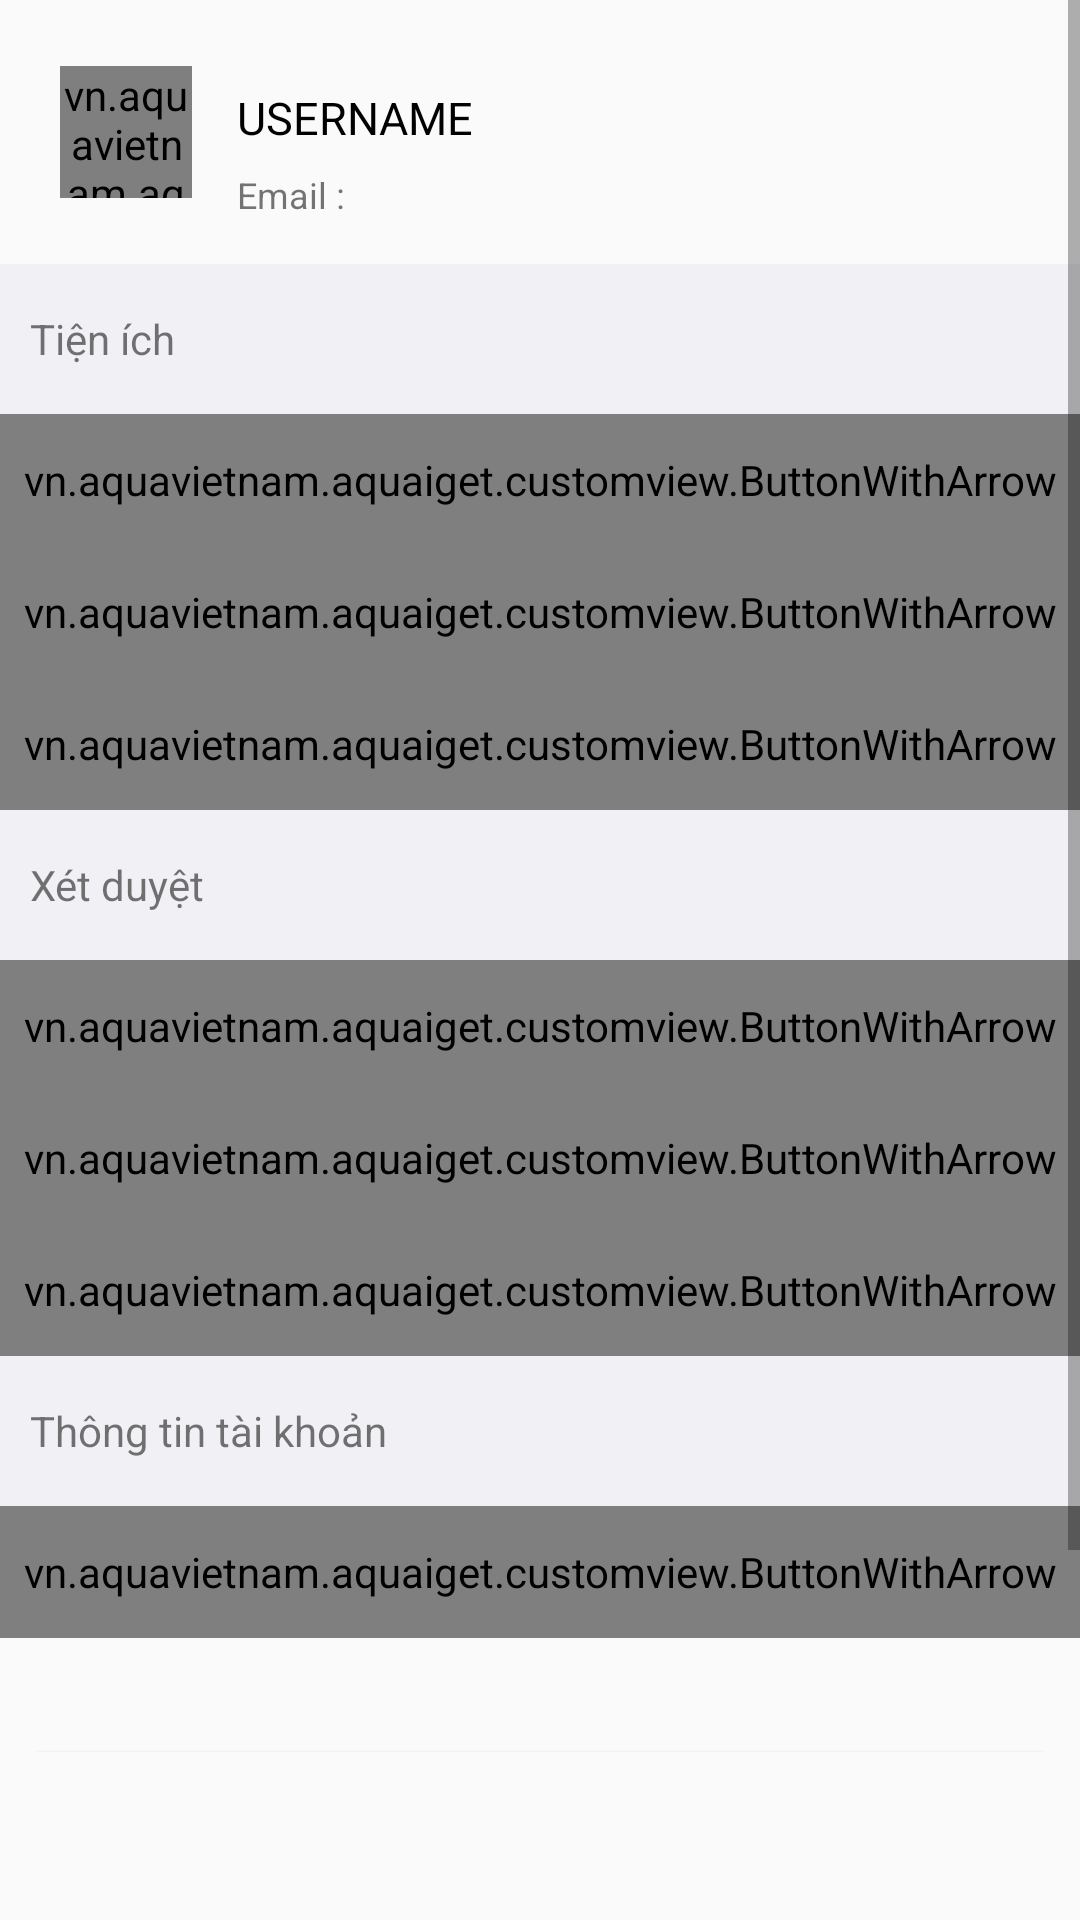

Here is an Android app screen rendered from its layout file. Give the layout XML and the strings, colors and styles it references.
<!-- AndroidManifest.xml: application theme Theme.AppCompat.Light.NoActionBar -->
<!-- res/layout/frag_profile.xml -->
<?xml version="1.0" encoding="utf-8"?>
<layout xmlns:android="http://schemas.android.com/apk/res/android"
    xmlns:app="http://schemas.android.com/apk/res-auto"
    xmlns:tools="http://schemas.android.com/tools">
    <data class="vn.aquavietnam.aquaiget.ProfileBinding">
        <variable
            name="profileVM"
            type="vn.aquavietnam.aquaiget.profile.ProfileVM" />
    </data>
<RelativeLayout
    android:layout_width="match_parent"
    android:layout_height="match_parent">
    <ScrollView

        android:fillViewport="true"
        android:layout_width="match_parent"
        android:layout_height="match_parent"
        android:layout_marginBottom="56dp"
        android:id="@+id/fragment_Profile">

        <android.support.constraint.ConstraintLayout

            android:layout_width="match_parent"
            android:layout_height="0dp"
            android:id="@+id/cstInProfile"
            tools:context="vn.aquavietnam.aquaiget.service.ProfileFragment">

            <View
                android:id="@+id/vwLogo"
                android:layout_width="match_parent"
                android:layout_height="88dp"
                app:layout_constraintEnd_toEndOf="parent"
                app:layout_constraintStart_toStartOf="parent"
                app:layout_constraintTop_toTopOf="parent" />

            <vn.aquavietnam.aquaiget.common.customview.image.AquaImageView
                android:id="@+id/imgAvatar"
                android:layout_marginStart="20dp"
                android:layout_width="44dp"
                android:layout_height="44dp"
                app:layout_constraintBottom_toBottomOf="@+id/vwLogo"
                app:layout_constraintStart_toStartOf="parent"
                app:layout_constraintTop_toTopOf="parent"
                android:background="@drawable/iconavatar" />

            <TextView
                android:id="@+id/txtFullName"
                android:layout_width="0dp"
                android:layout_height="wrap_content"
                android:layout_marginBottom="20dp"
                android:layout_marginEnd="10dp"
                android:layout_marginStart="15dp"
                android:layout_marginTop="10dp"
                android:text="USERNAME"
                android:textColor="@color/colorBlack"
                android:textSize="15dp"
                app:layout_constraintBottom_toBottomOf="@+id/vwLogo"
                app:layout_constraintEnd_toEndOf="parent"
                app:layout_constraintStart_toEndOf="@+id/imgAvatar"
                app:layout_constraintTop_toTopOf="parent" />

            <TextView
                android:id="@+id/txtEmail"
                android:layout_width="0dp"
                android:layout_height="wrap_content"
                android:layout_marginBottom="10dp"
                android:layout_marginEnd="10dp"
                android:layout_marginStart="15dp"
                android:layout_marginTop="40dp"
                android:text="Email : "
                android:textSize="12dp"
                app:layout_constraintBottom_toBottomOf="@+id/vwLogo"
                app:layout_constraintEnd_toEndOf="parent"
                app:layout_constraintHorizontal_bias="0.0"
                app:layout_constraintStart_toEndOf="@+id/imgAvatar"
                app:layout_constraintTop_toTopOf="parent"
                app:layout_constraintVertical_bias="0.772" />


            <View
                android:id="@+id/vwTienIch"
                android:layout_width="match_parent"
                android:layout_height="50dp"
                android:background="@color/colorBackGround"
                app:layout_constraintEnd_toEndOf="parent"
                app:layout_constraintStart_toStartOf="parent"
                app:layout_constraintTop_toBottomOf="@+id/vwLogo" />

            <TextView
                android:id="@+id/txtTienIch"
                android:layout_width="wrap_content"
                android:layout_height="0dp"
                android:layout_marginStart="10dp"
                android:gravity="center"
                android:text="Tiện ích"
                app:layout_constraintBottom_toBottomOf="@+id/vwTienIch"
                app:layout_constraintStart_toStartOf="@+id/vwTienIch"
                app:layout_constraintTop_toTopOf="@+id/vwTienIch" />

            <vn.aquavietnam.aquaiget.customview.ButtonWithArrow
                android:id="@+id/btnRegisterDateOff"
                android:layout_width="0dp"
                android:layout_height="44dp"
                app:layout_constraintEnd_toEndOf="parent"
                app:layout_constraintHorizontal_bias="1.0"
                app:layout_constraintStart_toStartOf="parent"
                app:layout_constraintTop_toBottomOf="@+id/vwTienIch" />
            <vn.aquavietnam.aquaiget.customview.ButtonWithArrow
                android:id="@+id/btnRegisterOverTime"
                android:layout_width="0dp"
                android:layout_height="44dp"
                app:layout_constraintStart_toStartOf="parent"
                app:layout_constraintEnd_toEndOf="parent"
                app:layout_constraintTop_toBottomOf="@+id/btnRegisterDateOff" />

            <vn.aquavietnam.aquaiget.customview.ButtonWithArrow
                android:id="@+id/btnConfirmScan"
                android:layout_width="0dp"
                android:layout_height="44dp"
                app:layout_constraintEnd_toEndOf="parent"
                app:layout_constraintStart_toStartOf="parent"
                app:layout_constraintTop_toBottomOf="@+id/btnRegisterOverTime" />
            <View
                android:id="@+id/vwXetDuyet"
                android:layout_width="match_parent"
                android:layout_height="50dp"
                android:background="@color/colorBackGround"
                app:layout_constraintEnd_toEndOf="parent"
                app:layout_constraintStart_toStartOf="parent"
                app:layout_constraintTop_toBottomOf="@+id/btnConfirmScan" />
            <TextView
                android:id="@+id/txtXetDuyet"
                android:layout_width="wrap_content"
                android:layout_height="0dp"
                android:layout_marginStart="10dp"
                android:gravity="center"
                android:text="Xét duyệt"
                app:layout_constraintBottom_toBottomOf="@+id/vwXetDuyet"
                app:layout_constraintStart_toStartOf="@+id/vwXetDuyet"
                app:layout_constraintTop_toTopOf="@+id/vwXetDuyet" />

            <vn.aquavietnam.aquaiget.customview.ButtonWithArrow
                android:id="@+id/btnConfirmDateOff"
                android:layout_width="0dp"
                android:layout_height="44dp"
                app:layout_constraintEnd_toEndOf="parent"
                app:layout_constraintHorizontal_bias="1.0"
                app:layout_constraintStart_toStartOf="parent"
                app:layout_constraintTop_toBottomOf="@+id/vwXetDuyet" />
            <vn.aquavietnam.aquaiget.customview.ButtonWithArrow
                android:id="@+id/btnConfirmOvertime"
                android:layout_width="0dp"
                android:layout_height="44dp"
                app:layout_constraintStart_toStartOf="parent"
                app:layout_constraintEnd_toEndOf="parent"
                app:layout_constraintTop_toBottomOf="@+id/btnConfirmDateOff" />

            <vn.aquavietnam.aquaiget.customview.ButtonWithArrow
                android:id="@+id/btnConfirmForgotScan"
                android:layout_width="0dp"
                android:layout_height="44dp"
                app:layout_constraintEnd_toEndOf="parent"
                app:layout_constraintStart_toStartOf="parent"
                app:layout_constraintTop_toBottomOf="@+id/btnConfirmOvertime" />

            <android.support.constraint.Group
                android:id="@+id/grpXetDuyet"
                android:layout_width="wrap_content"
                android:layout_height="wrap_content"
                app:constraint_referenced_ids="vwXetDuyet,txtXetDuyet,btnConfirmDateOff,btnConfirmOvertime,btnConfirmForgotScan"/>

            <View
                android:id="@+id/vwInfoAccount"
                android:layout_width="match_parent"
                android:layout_height="50dp"
                android:background="@color/colorBackGround"
                app:layout_constraintEnd_toEndOf="parent"
                app:layout_constraintStart_toStartOf="parent"
                app:layout_constraintTop_toBottomOf="@+id/btnConfirmForgotScan" />

            <TextView
                android:id="@+id/txtInfoAccount"
                android:layout_width="wrap_content"
                android:layout_height="0dp"
                android:layout_marginStart="10dp"
                android:gravity="center"
                android:text="Thông tin tài khoản"
                app:layout_constraintBottom_toBottomOf="@+id/vwInfoAccount"
                app:layout_constraintStart_toStartOf="@+id/vwInfoAccount"
                app:layout_constraintTop_toTopOf="@+id/vwInfoAccount" />

            <vn.aquavietnam.aquaiget.customview.ButtonWithArrow
                android:id="@+id/btnInfoAccount"
                android:layout_width="0dp"
                android:layout_height="44dp"
                app:layout_constraintEnd_toEndOf="parent"
                app:layout_constraintStart_toStartOf="parent"
                app:layout_constraintTop_toBottomOf="@+id/vwInfoAccount" />

            <View
                android:id="@+id/vwSignOut"
                android:layout_width="match_parent"
                android:layout_height="64dp"
                android:layout_marginTop="50dp"
                android:background="@color/colorBackGround"
                app:layout_constraintEnd_toEndOf="parent"
                app:layout_constraintStart_toStartOf="parent"
                app:layout_constraintTop_toBottomOf="@+id/btnInfoAccount" />

            <Button
                android:id="@+id/btnSignOut"
                android:layout_width="0dp"
                android:layout_height="wrap_content"
                android:layout_marginBottom="50dp"
                android:layout_marginEnd="10dp"
                android:layout_marginStart="10dp"
                android:layout_marginTop="10dp"
                android:background="@drawable/button_corner"
                android:text="Đăng xuất"
                android:textColor="@color/colorWhite"
                app:layout_constraintBottom_toBottomOf="@+id/vwSignOut"
                app:layout_constraintEnd_toEndOf="@+id/vwSignOut"
                app:layout_constraintStart_toStartOf="@+id/vwSignOut"
                app:layout_constraintTop_toTopOf="@+id/vwSignOut" />

        </android.support.constraint.ConstraintLayout>
    </ScrollView>
    <android.support.constraint.ConstraintLayout
        android:layout_width="match_parent"
        android:layout_height="match_parent"
        android:id="@+id/cstProfile">
    </android.support.constraint.ConstraintLayout>
</RelativeLayout>
</layout>
<!-- resources referenced by this layout -->
<resources>
  <color name="colorBackGround">#f1f1f5</color>
  <color name="colorBlack">#000000</color>
  <color name="colorWhite">#ffffff</color>
  <!-- drawable button_corner (drawable) -->
  <?xml version="1.0" encoding="utf-8"?>
  <layer-list xmlns:android="http://schemas.android.com/apk/res/android">
      <item>
          <shape  android:shape="rectangle">
              <corners android:radius="5dp"/>
              <solid android:color="@color/colorAqua"/>
          </shape>
      </item>
  </layer-list>
  <color name="colorAqua">#1966A7</color>
</resources>
